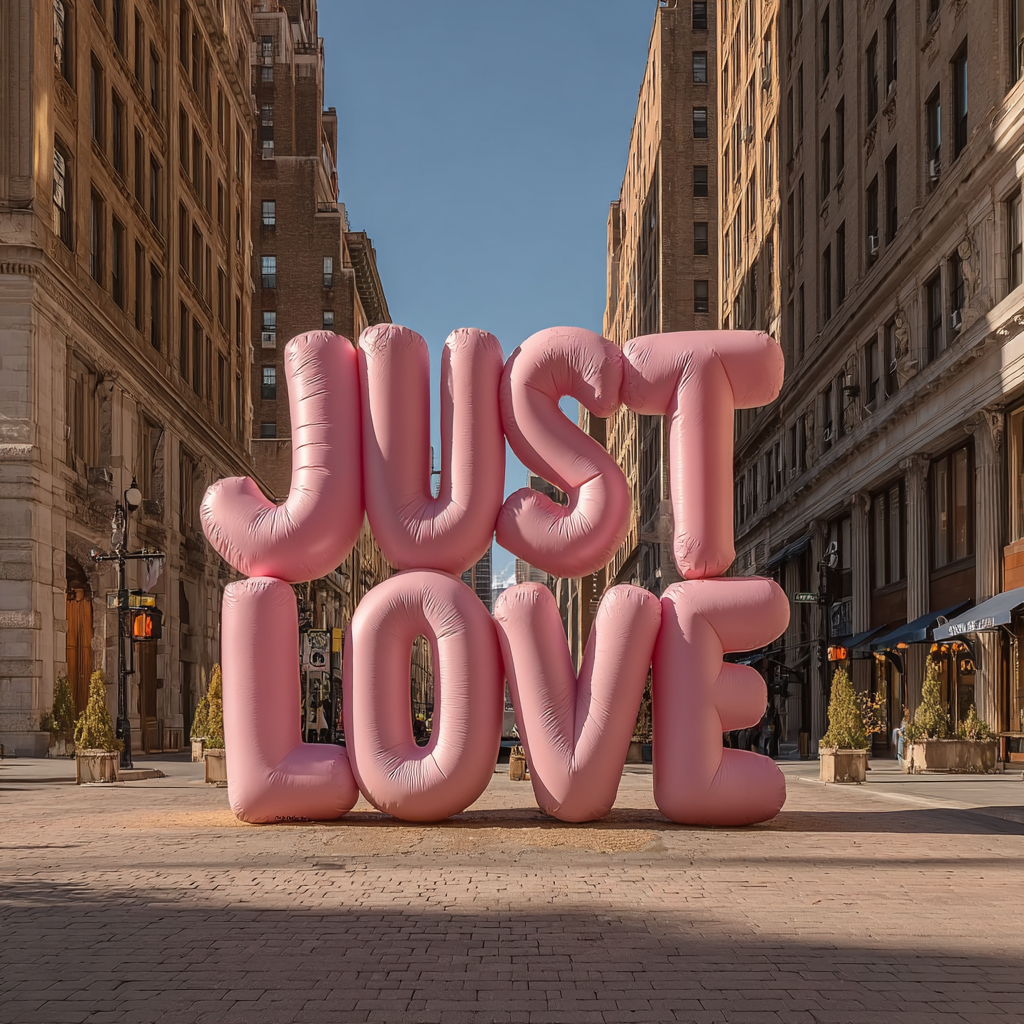
Generation parameters embedded in this image by Midjourney (PNG 'Description' text chunk):
Inflatable giant pink letters "JUST LOVE" on aesthetic NYC street hovering between buildings, photorealistic style, wide angle, street art aesthetics , in the style of an advertising --stylize 700 --v 7 Job ID: 83b19aa3-54a6-4267-a367-1bd42bf955cb